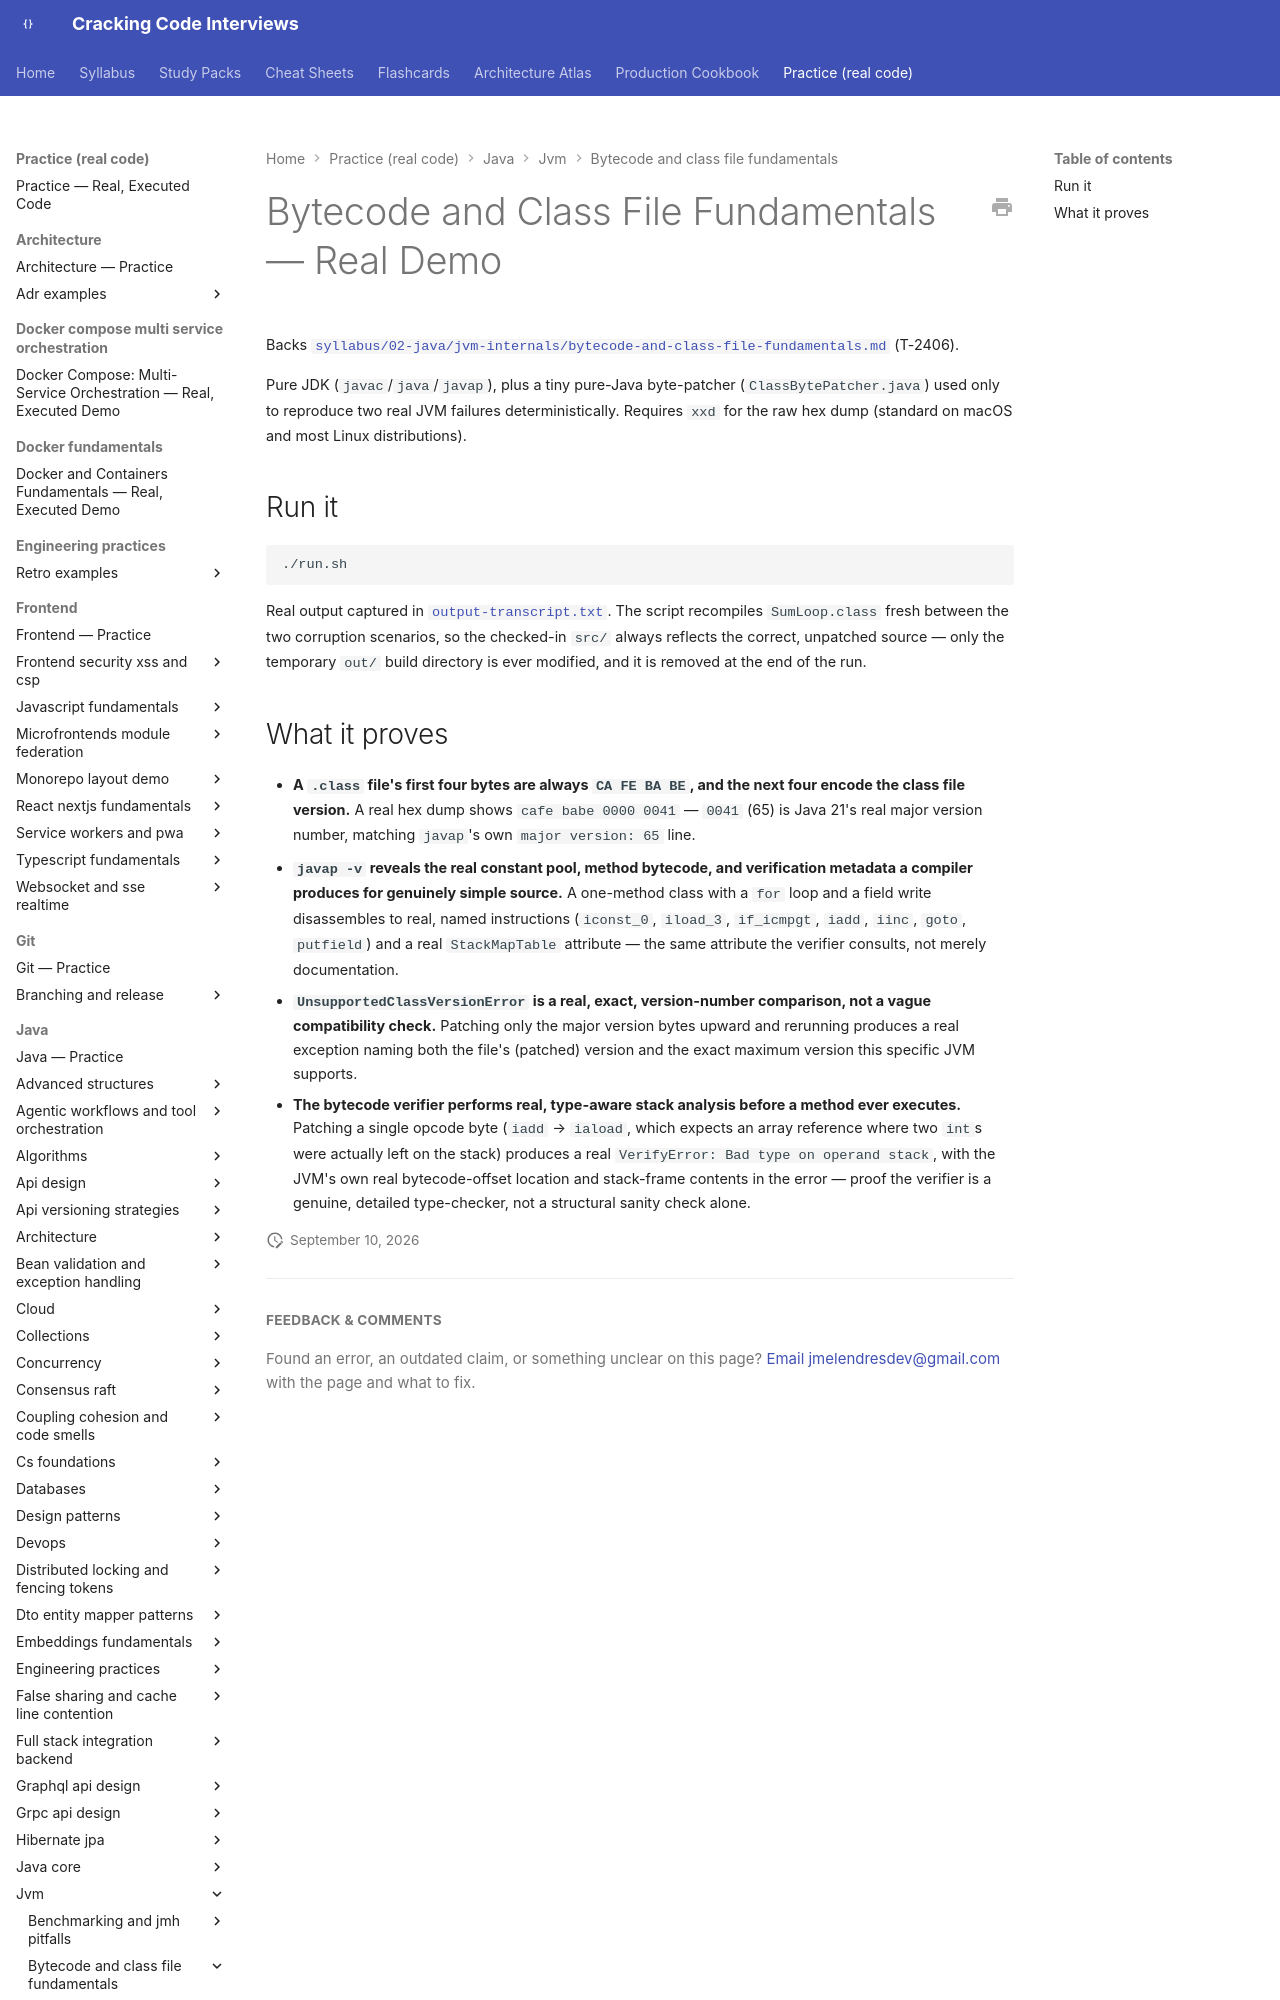

repository: JuanMelendres/cracking-code-interviews · page: practice/java/jvm/bytecode-and-class-file-fundamentals/index.html · generator: mkdocs

# Bytecode and Class File Fundamentals — Real Demo

Backs [`syllabus/02-java/jvm-internals/bytecode-and-class-file-fundamentals.md`](../../../../syllabus/02-java/jvm-internals/bytecode-and-class-file-fundamentals.md) (T-2406).

Pure JDK (`javac`/`java`/`javap`), plus a tiny pure-Java byte-patcher
(`ClassBytePatcher.java`) used only to reproduce two real JVM failures
deterministically. Requires `xxd` for the raw hex dump (standard on
macOS and most Linux distributions).

## Run it

```bash
./run.sh
```

Real output captured in [`output-transcript.txt`](output-transcript.txt).
The script recompiles `SumLoop.class` fresh between the two corruption
scenarios, so the checked-in `src/` always reflects the correct, unpatched
source — only the temporary `out/` build directory is ever modified, and
it is removed at the end of the run.
